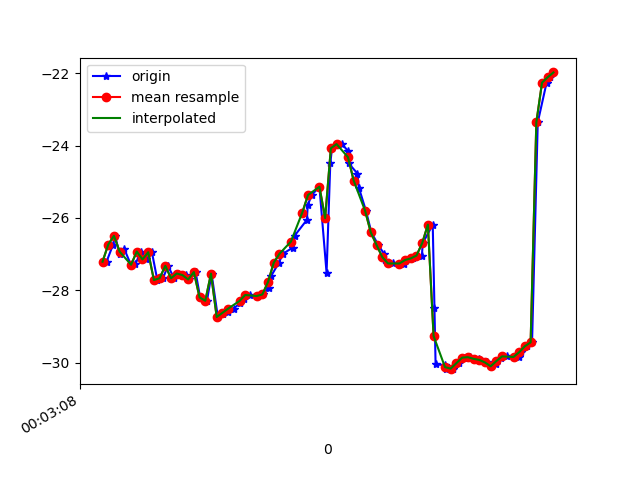

The table this chart was drawn from, first rows:
1617667388694, 363025321206181, -27.210379, 9.398367, -9.390397
1617667388717, 363025340436951, -26.74, 9.559, -8.566
1617667388724, 363025359667721, -26.5, 9.542, -8.42
1617667388740, 363025378898491, -27.01, 9.696, -9.254
1617667388756, 363025398129261, -26.86, 9.599, -9.276
1617667388780, 363025417360031, -27.31, 10.7, -9.3
1617667388795, 363025436590801, -27.28, 10.51, -9.215
1617667388814, 363025455821571, -26.93, 10.83, -8.606
1617667388832, 363025475052341, -27.15, 10.65, -8.844
1617667388853, 363025494283111, -26.95, 10.6, -8.742
1617667388872, 363025513513881, -27.72, 11.37, -9.399
1617667388892, 363025532744651, -27.67, 11.16, -9.187
1617667388909, 363025551975421, -27.32, 11.44, -8.532
1617667388931, 363025571206191, -27.67, 11.2, -8.992
1617667388946, 363025590436961, -27.54, 10.98, -8.863
1617667388971, 363025609667731, -27.58, 11.82, -8.447
1617667388982, 363025628898501, -27.7, 11.6, -8.532
1617667389006, 363025648129271, -27.5, 11.67, -8.38
1617667389022, 363025667360041, -28.2, 12.35, -8.899
1617667389046, 363025686590811, -28.29, 12.23, -9.066
1617667389062, 363025705821581, -27.54, 9.103, -9.498
1617667389084, 363025725052351, -28.74, 12.23, -9.104
1617667389101, 363025744283121, -28.66, 12.22, -9.11
1617667389119, 363025763513891, -28.59, 12.18, -9.172
1617667389139, 363025782744661, -28.51, 12.13, -9.277
1617667389161, 363025801975431, -28.36, 12.13, -9.456
1617667389177, 363025821206201, -28.23, 12.03, -9.775
1617667389196, 363025840436971, -28.13, 11.66, -10.26
1617667389221, 363025859667741, -28.16, 11.15, -11
1617667389242, 363025878898511, -28.12, 10.72, -12.15
1617667389262, 363025898129281, -27.93, 10.47, -13.62
1617667389271, 363025917360051, -27.6, 10.1, -15.36
1617667389298, 363025936590821, -27.24, 9.287, -17.36
1617667389312, 363025955821591, -26.99, 8.053, -19.61
1617667389347, 363025975052361, -26.82, 6.695, -22.15
1617667389353, 363025994283131, -26.49, 5.446, -24.84
1617667389396, 363026013513901, -26.05, 4.27, -27.53
1617667389399, 363026032744671, -25.65, 2.984, -30.21
1617667389413, 363026051975441, -25.37, 1.594, -32.95
1617667389440, 363026071206211, -25.14, 0.3248, -35.73
1617667389465, 363026090436981, -27.52, -0.6243, -41.13
1617667389478, 363026109667751, -24.49, -1.598, -41.05
1617667389484, 363026128898521, -24.08, -2.531, -43.52
1617667389519, 363026148252933, -23.96, -3.411, -45.96
1617667389540, 363026167483703, -24.15, -4.152, -48.46
1617667389543, 363026186714473, -24.5, -4.735, -50.8
1617667389573, 363026205945243, -24.77, -5.406, -52.74
1617667389578, 363026225176013, -25.16, -6.09, -54.35
1617667389603, 363026244406783, -25.8, -6.636, -55.67
1617667389622, 363026263637553, -26.4, -7.069, -56.56
1617667389646, 363026282868323, -26.75, -7.438, -56.94
1617667389666, 363026302099093, -26.99, -7.732, -56.88
1617667389669, 363026321329863, -27.17, -7.909, -56.42
1617667389699, 363026340560633, -27.26, -7.902, -55.55
1617667389738, 363026359791403, -27.26, -7.715, -54.24
1617667389742, 363026379022173, -27.16, -7.351, -52.52
1617667389767, 363026398252943, -27.12, -6.786, -50.41
1617667389799, 363026417483713, -27.04, -5.996, -47.87
1617667389802, 363026436714483, -26.7, -5.039, -45.13
1617667389837, 363026455945253, -26.19, -3.753, -42.22
1617667389843, 363026475176023, -28.48, 0.4794, -35.22
... 23 more rows
